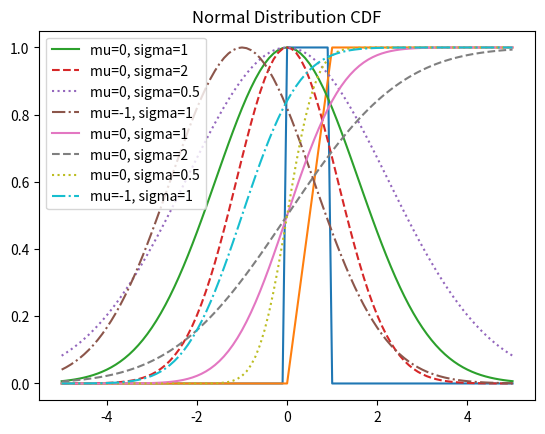

This figure's Python source:
'''
연속확률분포
    1) 확률밀도함수 (Probability Density Function : PDF)
    : f(x)
    : f(x)={\frac  {d}{dx}}F(x)
    : p(a <= x < b) = integral from a to b [pdf(x)dx]
    
    2) 누적분포함수 (Cumulative Destribution Function : CDF)
    : \int_{a}^{b}f(x)dx
    : F(x)=\int _{{-\infty }}^{x}f(x)dx
    : cdf(x) = P(x <= b)
    (확률밀도함수의 적분값이 누적분포함수)
    : p(a <= x < b) = F(b) - F(a)


간단한 실습
1. 균등분포 그래프로 나타내기
2. 정규분포 그래프로 나타내기
* Scipy 패키지를 사용하여서도 구현해보기
'''
import math
from matplotlib import pyplot as plt


# 1. 균등분포 그래프로 나타내기
# 균등분포의 확률밀도함수(Probability Density Function)
def uniform_pdf(x):
    return 1 if 0 <= x < 1 else 0


# 균등분포의 누적분포함수(Cumulative Distribution Function)
def uniform_cdf(x):
    if x < 0:
        return 0
    elif x < 1:
        return x
    else:
        return 1


# 2. 정규분포 그래프로 나타내기
# 정규분포의 확률밀도함수(Probability Density Function)
def normal_pdf(x, mu=0.0, sigma=1.0):
    """평균이 mu이고, 표준편차가 sigma인 정규분포의 확률 밀도 함수"""
    sqrt_two_pi = math.sqrt(2 * math.pi)  # sqrt(2 * 3.14(pi))
    return (math.exp(-(x-mu)**2/ (2/ (sigma ** 2)) / (sqrt_two_pi * sigma)))


# 정규분포의 누적확률변수(Cumulative Distribution Function)
def normal_cdf(x, mu=0.0, sigma=1.0):
    """
    평균이 mu이고, 표준편차가 sigma인 정규분포의 누적 확률 변수
    math.erf() 함수(error function-오차함수 : 정규분포의 누적분포함수와 같으며 초월함수)를 이용하여 구현
    """
    return (1 + math.erf((x - mu) / (math.sqrt(2) * sigma))) / 2


# 누적확률을 알고 있을 때, 확률변수를 찾아라 percentile!
# 역함수를 이용하자.
# ex : y = 2^x <-> x = {\log_2 y}

# process
# z-score 표준화 : z = (x - mu) / sigma
# x = sigma * z + mu
# 표준정규확률변수의 cdf로 만들고, percentile에 따른 x 값을 구한다.
# 이진 정렬 알고리즘 -> 중간에 있는 값의 확률이 우리가 찾으려고 하는 확률보다 큰지 작은지 보고, 범위를 좁혀서
# 다시 그 중간에 있는 값의 확률이 우리가 찾으려고 하는 확률보다 큰지 작은지 본다.
#  tolerance=0.00001 : 소수점 5번째까지 일치했다면, 일치했다고 판단한다.

def inverse_normal_cdf(p, mu=0.0, sigma=1.0, tolerance=0.00001):
    """누적확률 p를 알고 있을 때, 정규 분포 확률 변수 x 를 찾는다"""
    # 표준 정규 분포가 아니라면 표준 정규 분포로 변환
    if mu != 0.0 or sigma !=1.0:
        return mu + sigma * inverse_normal_cdf(p, tolerance=tolerance)  # 재귀함수
    low_z, low_p = -10.0, 0  # 누적확률이 0이 되는 값이 -10.0이다.
    high_z, high_p = 10.0, 1  # 누적확률이 1이 되는 값이 10.0이다.
    while high_z - low_z > tolerance:  # 범위를 계속 좁혀나갈 것
        mid_z = (low_z + high_z) / 2.0  # 중간 값을 찾으면서
        mid_p = normal_cdf(mid_z)  # 중간값의 누적분포 값을 계산한다.
        if mid_p < p:
            low_z, low_p = mid_z, mid_p
        elif mid_p > p:
            high_z, high_p = mid_z, mid_p
        else:
            break
    return mid_z


def inverse_normal_cdf(p, mu=0.0, sigma=1.0, tolerance=0.00001):
    """누적확률 p를 알고 있을 때, 정규 분포 확률 변수 x 를 찾는다"""
    # 표준 정규 분포가 아니라면 표준 정규 분포로 변환
    if mu != 0.0 or sigma !=1.0:
        return mu + sigma * inverse_normal_cdf(p, tolerance=tolerance)  # 재귀함수
    low_z, low_p = -10.0, 0  # 누적확률이 0이 되는 값이 -10.0이다.
    high_z, high_p = 10.0, 1  # 누적확률이 1이 되는 값이 10.0이다.
    while high_z - low_z > tolerance:  # 범위를 계속 좁혀나갈 것
        mid_z = (low_z + high_z) / 2.0  # 중간 값을 찾으면서
        mid_p = normal_cdf(mid_z)  # 중간값의 누적분포 값을 계산한다.
        if mid_p < p:
            low_z = mid_z
        else:
            high_z = mid_z
    return mid_z

# 이산 quentile함수와 유사한 개념이지만, 연속에서는 모든 확률변수가 연속이므로 이진 정렬 알고리즘을 사용하여 x를 구한다.
# binary search - 이진 정렬 알고리즘 - 스무고개 게임과 같은 논리로 작동한다.




if __name__ == '__main__':
    xs = [x/10 for x in range(-50, 51)]  # -5<= x <= 5 구간을 0.1씩 나눔
    print(xs)  # 균일분포의 범위(x값)
    ys = [uniform_pdf(x) for x in xs]  # 확률밀도함수 계산
    plt.plot(xs, ys)
    plt.title('Uniform Distribution PDF')
    plt.show()

    ys_cdf = [uniform_cdf(x) for x in xs]  # 누적분포함수 계산
    plt.plot(xs, ys_cdf)
    plt.title('Uniform Distribution CDF')
    plt.show()

    # 정규분포의 확률밀도함수 계산(평균/표준편차 상이하게 그래프 출력)
    ys_norm_pdf = [normal_pdf(x) for x in xs]
    # mu(평균) = 0.0 sigma(표준편차) = 1.0
    plt.plot(xs, ys_norm_pdf, '-', label = 'mu=0, sigma=1')

    ys_norm_pdf_custom = [normal_pdf(x, 0, 2) for x in xs]
    plt.plot(xs, ys_norm_pdf_custom, '--', label = 'mu=0, sigma=2')

    ys_norm_pdf_custom2 = [normal_pdf(x, 0, 0.5) for x in xs]
    plt.plot(xs, ys_norm_pdf_custom2, ':', label = 'mu=0, sigma=0.5')

    ys_norm_pdf_custom3 = [normal_pdf(x, -1.0) for x in xs]
    plt.plot(xs, ys_norm_pdf_custom3, '-.', label = 'mu=-1, sigma=1')

    plt.title('Normal Distribution PDF')
    plt.legend()
    plt.show()

    # 정규분포의 누적분포함수 오차함수를 이용하여 구현
    ys_norm_cdf = [normal_cdf(x) for x in xs]
    plt.plot(xs, ys_norm_cdf, '-', label = 'mu=0, sigma=1')

    ys_norm_cdf_custom = [normal_cdf(x, 0, 2) for x in xs]
    plt.plot(xs, ys_norm_cdf_custom, '--', label = 'mu=0, sigma=2')

    ys_norm_cdf_custom2 = [normal_cdf(x, 0, 0.5) for x in xs]
    plt.plot(xs, ys_norm_cdf_custom2, ':', label = 'mu=0, sigma=0.5')

    ys_norm_cdf_custom3 = [normal_cdf(x, -1, 1) for x in xs]
    plt.plot(xs, ys_norm_cdf_custom3, '-.', label = 'mu=-1, sigma=1')
    plt.legend()
    plt.title('Normal Distribution CDF')
    plt.show()

    # 누적 확률이 0.9, 0.99, 0.999 인 확률변수 x를 찾음
    # 표준 정규 분포표와 비교
    random_variable_x = inverse_normal_cdf(0.95)
    print('95th percentile = ', random_variable_x)
    # 95th percentile =  1.6448497772216797
    random_variable_x_1 = inverse_normal_cdf(0.94)
    print('94th percentile = ', random_variable_x_1)
    # 94th percentile =  1.5547657012939453
